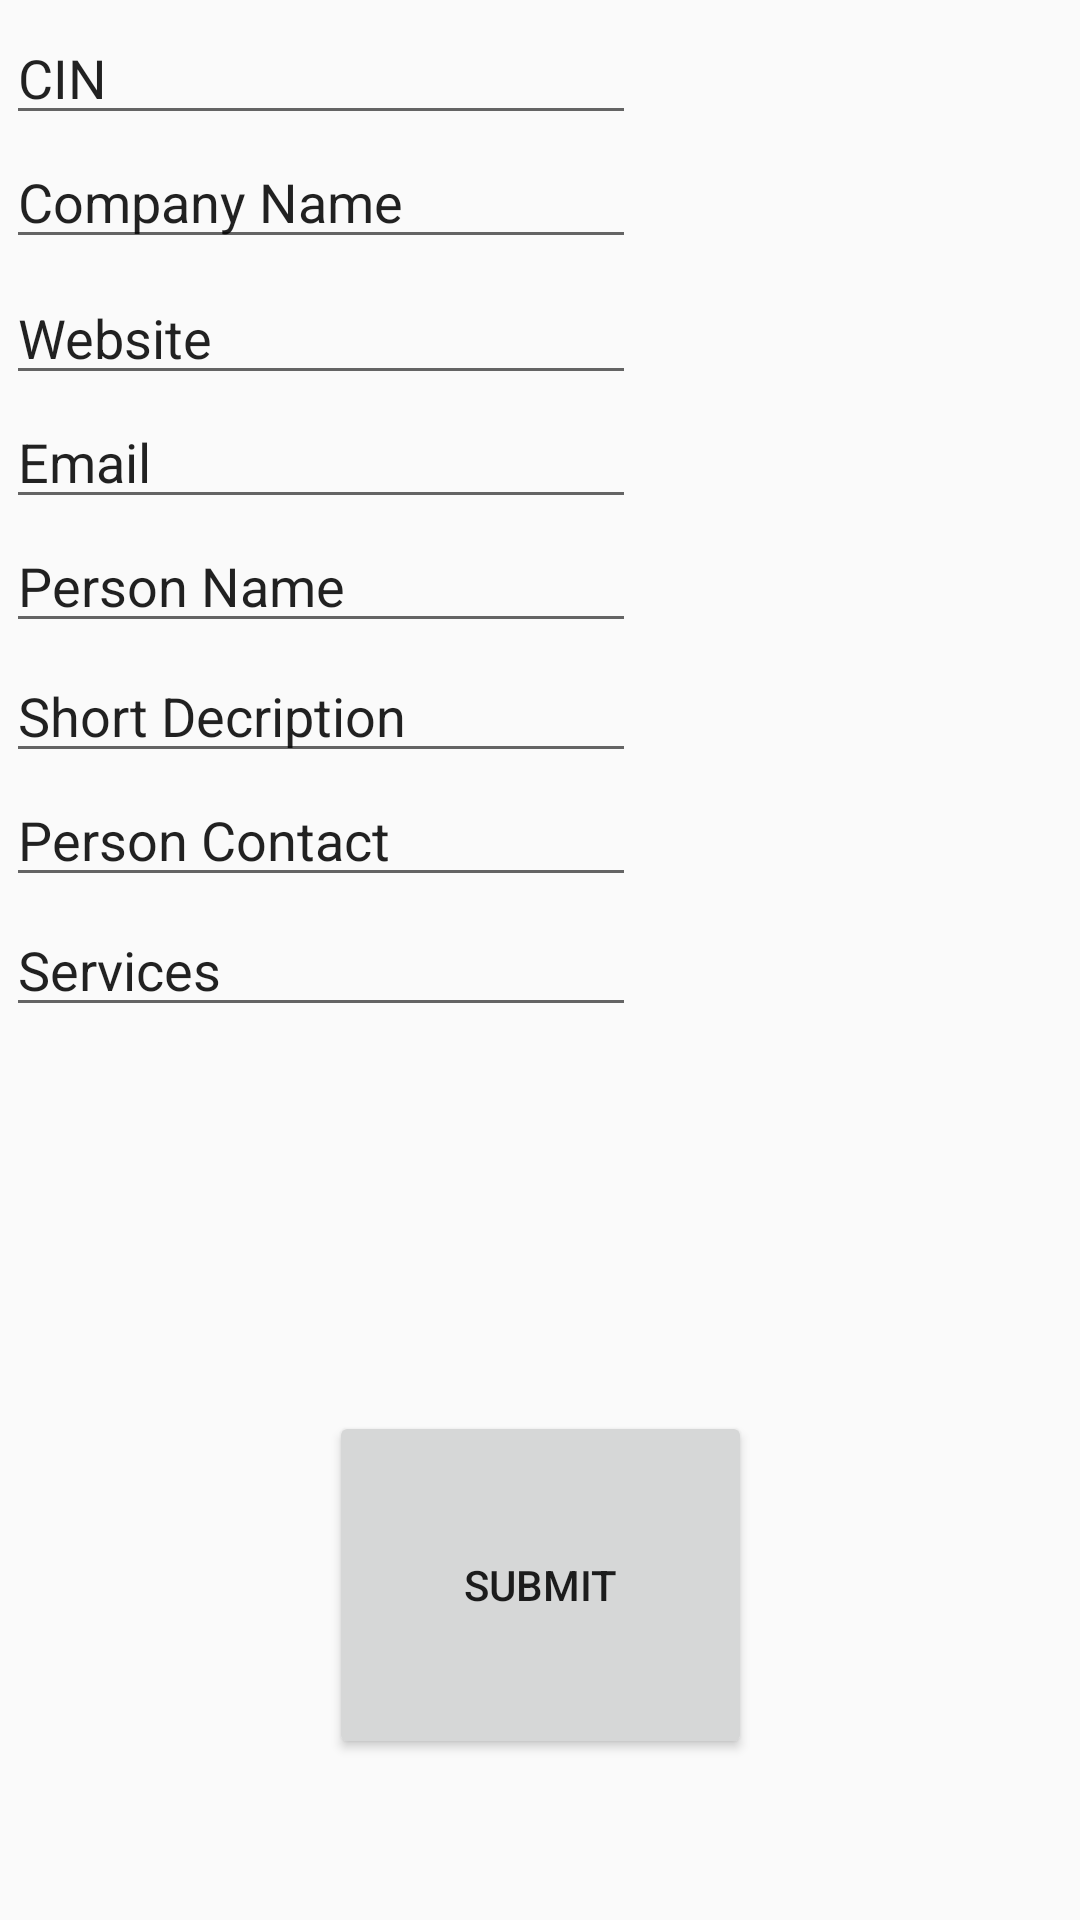

The Android layout XML behind this screen, and the referenced resources:
<!-- AndroidManifest.xml: application theme AppTheme -->
<!-- res/layout/activity_add_company.xml -->
<?xml version="1.0" encoding="utf-8"?>
<android.support.constraint.ConstraintLayout xmlns:android="http://schemas.android.com/apk/res/android"
    xmlns:app="http://schemas.android.com/apk/res-auto"
    xmlns:tools="http://schemas.android.com/tools"
    android:layout_width="match_parent"
    android:layout_height="match_parent"
    tools:context="glitz.com.glitzhack.AddCompany"
    tools:layout_editor_absoluteY="81dp">

    <EditText
        android:id="@+id/txt_service"
        android:layout_width="wrap_content"
        android:layout_height="wrap_content"
        android:layout_marginBottom="120dp"
        android:layout_marginEnd="172dp"
        android:layout_marginStart="26dp"
        android:layout_marginTop="1dp"
        android:ems="10"
        android:hint="Services"
        android:inputType="textPersonName"
        android:text="Services"
        app:layout_constraintBottom_toTopOf="@+id/btn_submit"
        app:layout_constraintEnd_toEndOf="parent"
        app:layout_constraintStart_toStartOf="parent"
        app:layout_constraintTop_toBottomOf="@+id/txt_pno" />

    <EditText
        android:id="@+id/txt_cname"
        android:layout_width="wrap_content"
        android:layout_height="wrap_content"
        android:layout_marginBottom="2dp"
        android:layout_marginEnd="172dp"
        android:layout_marginStart="26dp"
        android:ems="10"
        android:hint="Company Name"
        android:inputType="textPersonName"
        android:text="Company Name"
        app:layout_constraintBottom_toTopOf="@+id/txt_cwebsite"
        app:layout_constraintEnd_toEndOf="parent"
        app:layout_constraintStart_toStartOf="parent"
        app:layout_constraintTop_toBottomOf="@+id/txt_cin" />

    <EditText
        android:id="@+id/txt_cwebsite"
        android:layout_width="wrap_content"
        android:layout_height="wrap_content"
        android:layout_marginEnd="172dp"
        android:layout_marginStart="26dp"
        android:layout_marginTop="2dp"
        android:ems="10"
        android:hint="Website"
        android:inputType="textPersonName"
        android:text="Website"
        app:layout_constraintBottom_toTopOf="@+id/txt_email"
        app:layout_constraintEnd_toEndOf="parent"
        app:layout_constraintStart_toStartOf="parent"
        app:layout_constraintTop_toBottomOf="@+id/txt_cname" />

    <EditText
        android:id="@+id/txt_email"
        android:layout_width="wrap_content"
        android:layout_height="wrap_content"
        android:layout_marginEnd="172dp"
        android:layout_marginStart="26dp"
        android:ems="10"
        android:hint="Email"
        android:inputType="textPersonName"
        android:text="Email"
        app:layout_constraintBottom_toTopOf="@+id/txt_pname"
        app:layout_constraintEnd_toEndOf="parent"
        app:layout_constraintStart_toStartOf="parent"
        app:layout_constraintTop_toBottomOf="@+id/txt_cwebsite" />

    <EditText
        android:id="@+id/txt_pname"
        android:layout_width="wrap_content"
        android:layout_height="wrap_content"
        android:layout_marginBottom="1dp"
        android:layout_marginEnd="172dp"
        android:layout_marginStart="26dp"
        android:ems="10"
        android:hint="Person Name"
        android:inputType="textPersonName"
        android:text="Person Name"
        app:layout_constraintBottom_toTopOf="@+id/txt_cd"
        app:layout_constraintEnd_toEndOf="parent"
        app:layout_constraintStart_toStartOf="parent"
        app:layout_constraintTop_toBottomOf="@+id/txt_email" />

    <EditText
        android:id="@+id/txt_pno"
        android:layout_width="wrap_content"
        android:layout_height="wrap_content"
        android:layout_marginBottom="1dp"
        android:layout_marginEnd="172dp"
        android:layout_marginStart="26dp"
        android:ems="10"
        android:hint="Person Contact"
        android:inputType="textPersonName"
        android:text="Person Contact"
        app:layout_constraintBottom_toTopOf="@+id/txt_service"
        app:layout_constraintEnd_toEndOf="parent"
        app:layout_constraintStart_toStartOf="parent"
        app:layout_constraintTop_toBottomOf="@+id/txt_cd" />

    <EditText
        android:id="@+id/txt_cin"
        android:layout_width="wrap_content"
        android:layout_height="wrap_content"
        android:layout_marginEnd="172dp"
        android:layout_marginStart="26dp"
        android:layout_marginTop="16dp"
        android:ems="10"
        android:hint="CIN"
        android:inputType="textPersonName"
        android:text="CIN"
        app:layout_constraintBottom_toTopOf="@+id/txt_cname"
        app:layout_constraintEnd_toEndOf="parent"
        app:layout_constraintStart_toStartOf="parent"
        app:layout_constraintTop_toTopOf="parent" />

    <EditText
        android:id="@+id/txt_cd"
        android:layout_width="wrap_content"
        android:layout_height="wrap_content"
        android:layout_marginEnd="172dp"
        android:layout_marginStart="26dp"
        android:layout_marginTop="1dp"
        android:ems="10"
        android:hint="Short Decription"
        android:inputType="textPersonName"
        android:text="Short Decription"
        app:layout_constraintBottom_toTopOf="@+id/txt_pno"
        app:layout_constraintEnd_toEndOf="parent"
        app:layout_constraintStart_toStartOf="parent"
        app:layout_constraintTop_toBottomOf="@+id/txt_pname" />

    <Button
        android:id="@+id/btn_submit"
        android:layout_width="141dp"
        android:layout_height="116dp"
        android:layout_marginBottom="66dp"
        android:layout_marginTop="8dp"
        android:text="Submit"
        android:visibility="visible"
        app:layout_constraintBottom_toBottomOf="parent"
        app:layout_constraintLeft_toLeftOf="parent"
        app:layout_constraintRight_toRightOf="parent"
        app:layout_constraintTop_toBottomOf="@+id/txt_service" />
</android.support.constraint.ConstraintLayout>
<!-- resources referenced by this layout -->
<resources>
  <style name="AppTheme" parent="Theme.AppCompat.Light">
          
          <item name="windowNoTitle">true</item>
          <item name="android:windowNoTitle">true</item>
          <item name="colorPrimary">@color/colorPrimary</item>
          <item name="colorPrimaryDark">@color/colorPrimaryDark</item>
          <item name="colorAccent">@color/colorAccent</item>
          <item name="android:statusBarColor">@android:color/transparent</item>
          
      </style>
  <!-- not gathered from this repository: default colours our renderer supplied (Android Studio template values) -->
  <color name="colorPrimary">#FF6200EE</color>
  <color name="colorPrimaryDark">#FF3700B3</color>
  <color name="colorAccent">#FF03DAC5</color>
</resources>
